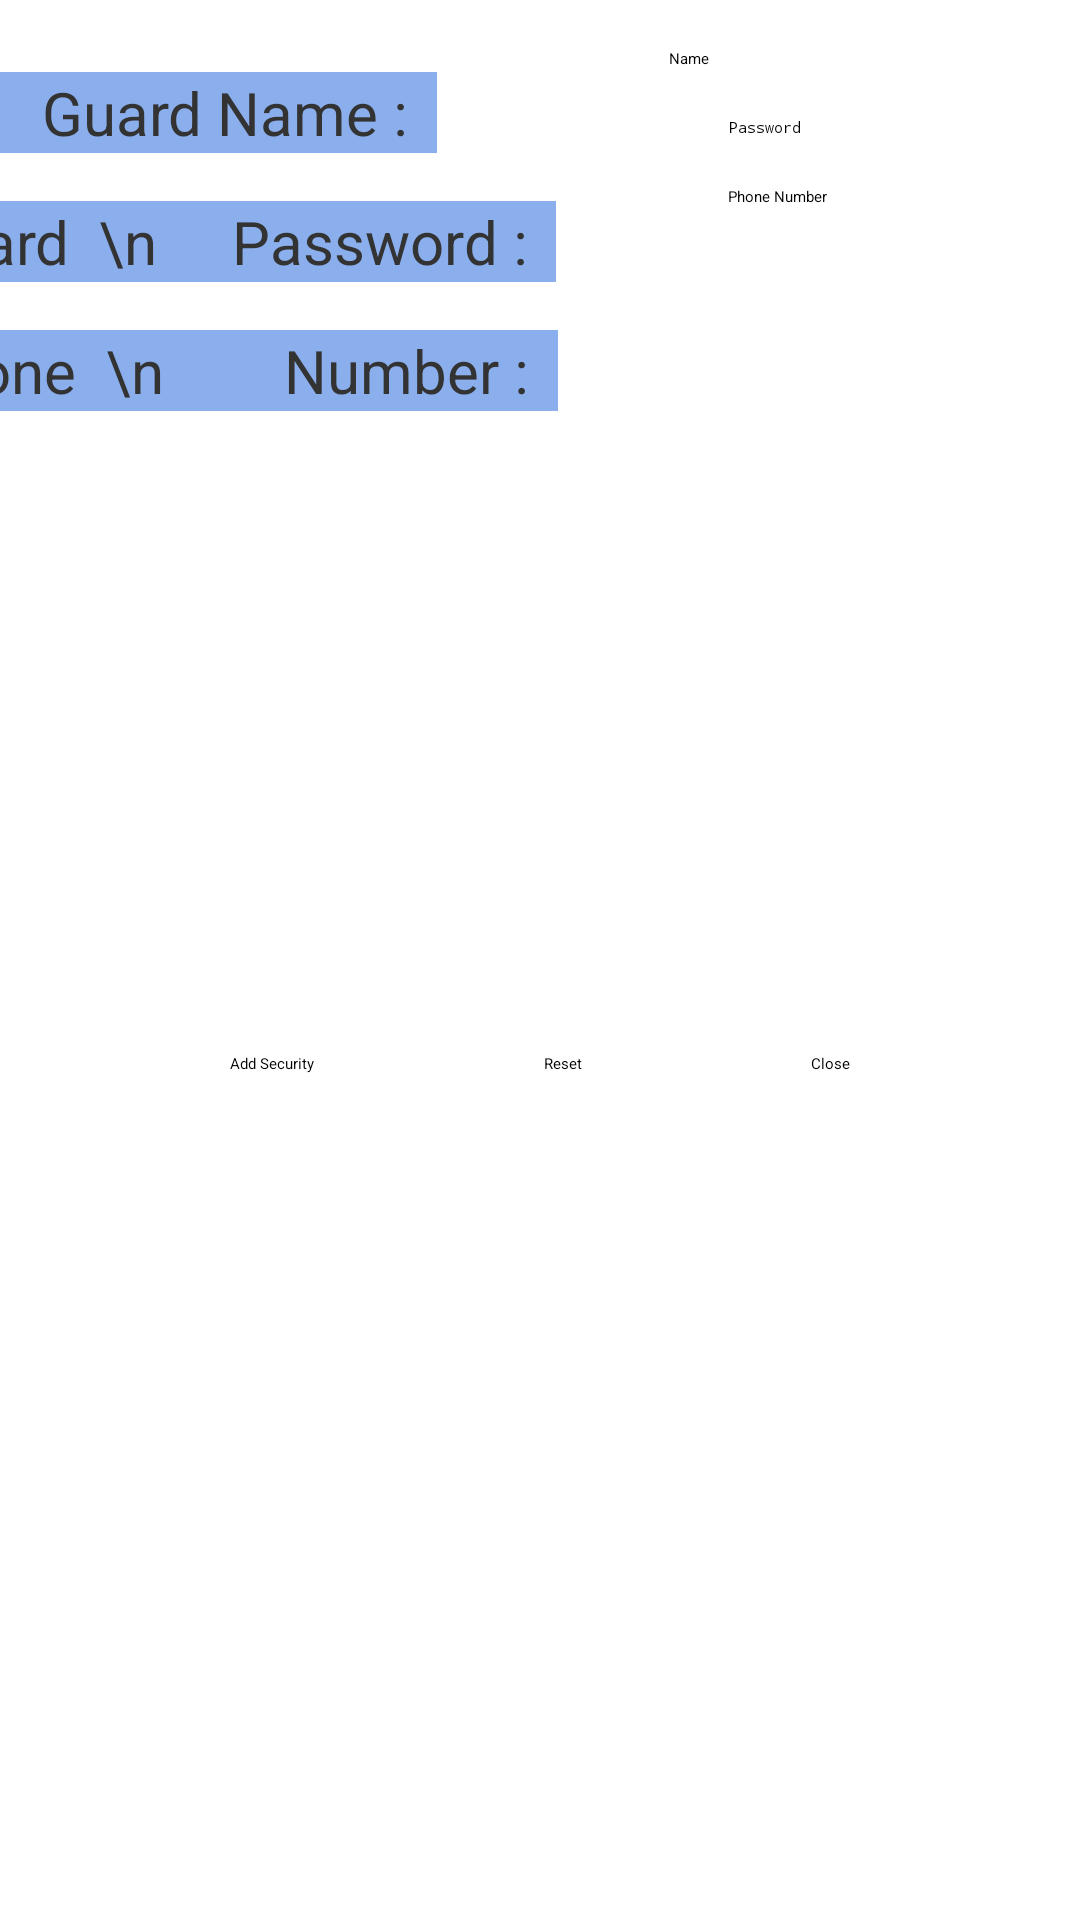

Layout XML and referenced resources for this Android screen:
<!-- AndroidManifest.xml: application theme Theme.FirebaseDemo2 -->
<!-- res/layout/fragment_addsg.xml -->
<?xml version="1.0" encoding="utf-8"?>
<androidx.constraintlayout.widget.ConstraintLayout xmlns:android="http://schemas.android.com/apk/res/android"
    xmlns:app="http://schemas.android.com/apk/res-auto"
    xmlns:tools="http://schemas.android.com/tools"
    android:layout_width="match_parent"
    android:layout_height="match_parent"
    tools:context=".ui.Security.AddSGFragment">

    <androidx.constraintlayout.widget.Guideline
        android:id="@+id/guideline"
        android:layout_width="wrap_content"
        android:layout_height="wrap_content"
        android:orientation="vertical"
        app:layout_constraintGuide_percent="0.4" />

    <TextView
        android:id="@+id/textView"
        android:layout_width="wrap_content"
        android:layout_height="wrap_content"
        android:layout_marginStart="16dp"
        android:layout_marginTop="24dp"
        android:layout_marginEnd="16dp"
        android:background="#8BAFED"
        android:paddingHorizontal="10dp"
        android:text=" Guard Name :"
        android:textAlignment="textEnd"
        android:textColor="#333"
        android:textSize="20sp"
        app:layout_constraintEnd_toStartOf="@+id/guideline"
        app:layout_constraintStart_toStartOf="parent"
        app:layout_constraintTop_toTopOf="parent" />

    <TextView
        android:id="@+id/textView2"
        android:layout_width="wrap_content"
        android:layout_height="wrap_content"
        android:layout_marginStart="16dp"
        android:layout_marginTop="16dp"
        android:layout_marginEnd="16dp"
        android:paddingHorizontal="10dp"
        android:background="#8BAFED"
        android:text="Phone  \n        Number :"
        android:textAlignment="textEnd"
        android:textColor="#333"
        android:textSize="20sp"
        app:layout_constraintEnd_toStartOf="@+id/guideline"
        app:layout_constraintStart_toStartOf="parent"
        app:layout_constraintTop_toBottomOf="@+id/textView4" />


    <TextView
        android:id="@+id/textView4"
        android:layout_width="wrap_content"
        android:layout_height="wrap_content"
        android:layout_marginStart="16dp"
        android:layout_marginTop="16dp"
        android:layout_marginEnd="16dp"
        android:paddingHorizontal="10dp"
        android:background="#8BAFED"
        android:text="Guard  \n     Password :"
        android:textAlignment="textEnd"
        android:textColor="#333"
        android:textSize="20sp"
        app:layout_constraintEnd_toStartOf="@+id/guideline"
        app:layout_constraintStart_toStartOf="parent"
        app:layout_constraintTop_toBottomOf="@+id/textView" />

    <Button
        android:id="@+id/btnClose"
        android:layout_width="wrap_content"
        android:layout_height="wrap_content"
        android:backgroundTint="@android:color/holo_blue_light"
        android:text="Close"
        app:layout_constraintBottom_toBottomOf="parent"
        app:layout_constraintEnd_toEndOf="parent"
        app:layout_constraintStart_toEndOf="@+id/btnReset"
        app:layout_constraintTop_toBottomOf="@+id/edtPhoneNum" />


    <EditText
        android:id="@+id/edtName"
        android:layout_width="wrap_content"
        android:layout_height="wrap_content"
        android:layout_marginStart="16dp"
        android:layout_marginTop="16dp"
        android:layout_marginEnd="16dp"
        android:ems="10"
        android:hint="Name"
        android:inputType="textPersonName"
        android:maxLength="16"
        app:layout_constraintEnd_toEndOf="parent"
        app:layout_constraintStart_toEndOf="@+id/textView"
        app:layout_constraintTop_toTopOf="parent" />

    <EditText
        android:id="@+id/edtPw"
        android:layout_width="wrap_content"
        android:layout_height="wrap_content"
        android:layout_marginStart="16dp"
        android:layout_marginTop="16dp"
        android:layout_marginEnd="16dp"
        android:ems="10"
        android:hint="Password"
        android:inputType="textPassword"
        app:layout_constraintEnd_toEndOf="parent"
        app:layout_constraintStart_toEndOf="@+id/textView2"
        app:layout_constraintTop_toBottomOf="@+id/edtName" />

    <EditText
        android:id="@+id/edtPhoneNum"
        android:layout_width="wrap_content"
        android:layout_height="wrap_content"
        android:layout_marginStart="16dp"
        android:layout_marginTop="16dp"
        android:layout_marginEnd="16dp"
        android:ems="10"
        android:hint="Phone Number"
        android:inputType="number"
        android:maxLength="11"
        app:layout_constraintEnd_toEndOf="parent"
        app:layout_constraintStart_toEndOf="@+id/textView4"
        app:layout_constraintTop_toBottomOf="@+id/edtPw" />

    <Button
        android:id="@+id/btnAddSe"
        android:layout_width="wrap_content"
        android:layout_height="wrap_content"
        android:backgroundTint="@android:color/holo_blue_light"
        android:text="Add Security"
        app:layout_constraintBottom_toBottomOf="parent"
        app:layout_constraintEnd_toStartOf="@+id/btnReset"
        app:layout_constraintStart_toStartOf="parent"
        app:layout_constraintTop_toBottomOf="@+id/edtPhoneNum" />

    <Button
        android:id="@+id/btnReset"
        android:layout_width="wrap_content"
        android:layout_height="wrap_content"
        android:backgroundTint="@android:color/holo_blue_light"
        android:text="Reset"
        app:layout_constraintBottom_toBottomOf="parent"
        app:layout_constraintEnd_toStartOf="@+id/btnClose"
        app:layout_constraintStart_toEndOf="@+id/btnAddSe"
        app:layout_constraintTop_toBottomOf="@+id/edtPhoneNum" />


</androidx.constraintlayout.widget.ConstraintLayout>
<!-- resources referenced by this layout -->
<resources>

</resources>
